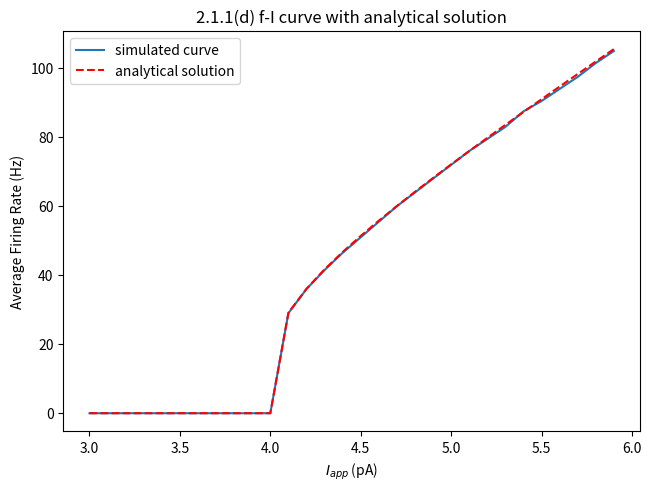

This figure's Python source:
import random as r
import numpy as np
import matplotlib.pyplot as plt
from math import log, e

#declaring parameters
leakPot = -70*10**-3 #V
totMemRes = 5*10**6 #Ohms
totMemCapac = 2*10**-9 #F

spikeThreshold = -50*10**-3 #V
resetPot = -65*10**-3 #V

Tm = totMemCapac * totMemRes #timescale

#LIR equation, solved for Vm-dot
def f(x,i):
    return ((leakPot-x)/totMemRes + Iapps[i])/totMemCapac

#generate vectors
dt = 0.1 * 10**-3
duration = 2
time = np.arange(0,duration+dt, dt)
Iapps = np.arange(3,6,0.1) * 10**-9
firingRates = np.zeros(len(Iapps))
theoreticalRates = np.zeros(len(Iapps))

#forward Euler method
for i in range(len(Iapps)):
    V = np.ones(len(time)) * leakPot
    spikes = 0
    for j in range(1, len(time)):
        x = V[j-1]
        V[j] = x + dt*f(x,i)
        if V[j] > spikeThreshold:
            V[j] = resetPot
            spikes += 1
    firingRates[i] = spikes/duration

    #theoretical curve
    if Iapps[i]*totMemRes+leakPot-resetPot > 0 and Iapps[i]*totMemRes+leakPot-spikeThreshold > 0:
        theoreticalRates[i] = 1/(Tm*log(Iapps[i]*totMemRes+leakPot-resetPot, e)-Tm*log(Iapps[i]*totMemRes+leakPot-spikeThreshold, e))

#plot it
plt.figure(layout = 'constrained')
plt.title("2.1.1(d) f-I curve with analytical solution")
plt.plot(Iapps*10**9, firingRates, label = "simulated curve")
plt.plot(Iapps*10**9, theoreticalRates, "r--", label = "analytical solution")
plt.xlabel("$I_{app}$ (pA)")
plt.ylabel("Average Firing Rate (Hz)")
plt.legend()
plt.show()
plt.close()
